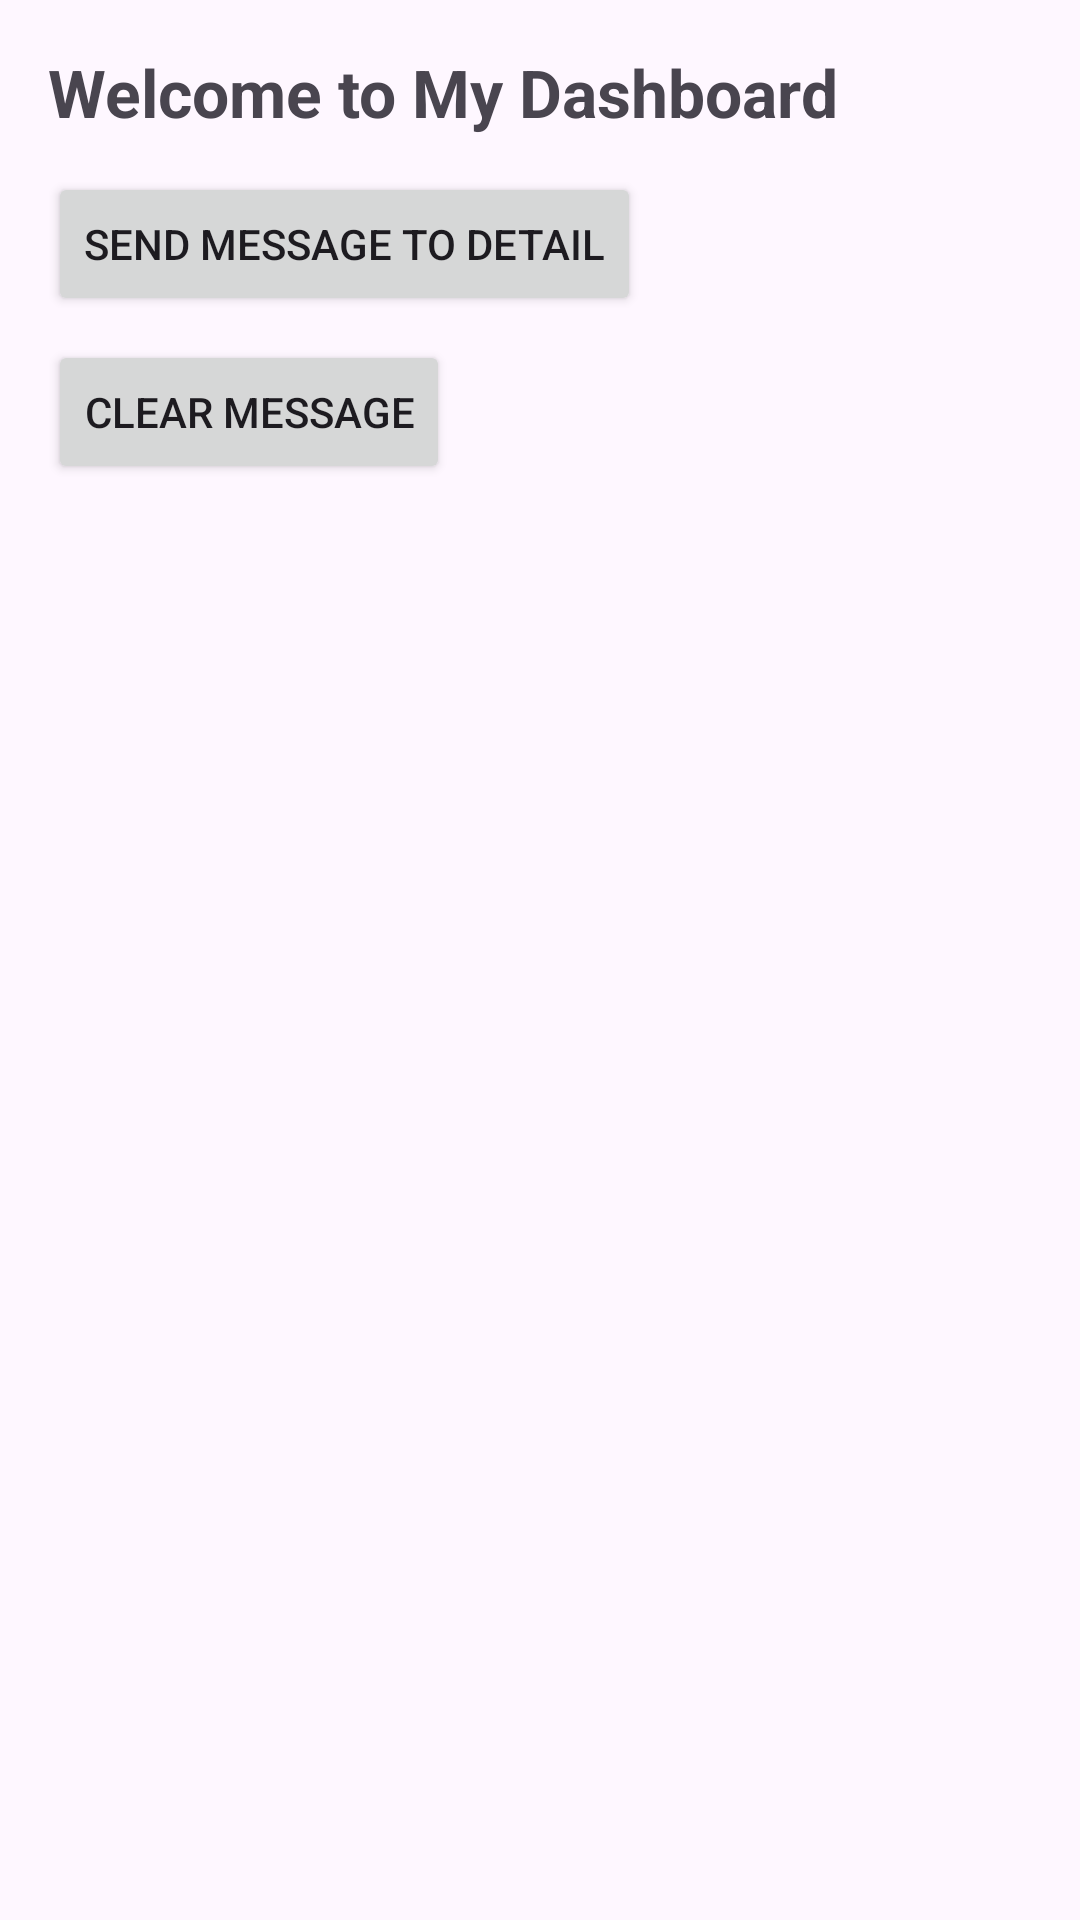

Here is an Android app screen rendered from its layout file. Give the layout XML and the strings, colors and styles it references.
<!-- AndroidManifest.xml: application theme Theme.UIDesignLab -->
<!-- res/layout/fragment_header.xml -->
<?xml version="1.0" encoding="utf-8"?>
<LinearLayout
    xmlns:android="http://schemas.android.com/apk/res/android"
    android:layout_width="match_parent"
    android:layout_height="wrap_content"
    android:orientation="vertical"
    android:background="@color/header_background"
    android:padding="16dp">

    <TextView
        android:id="@+id/txtHeaderTitle"
        android:layout_width="wrap_content"
        android:layout_height="wrap_content"
        android:text="@string/welcome_message"
        android:textColor="@color/my_custom_color"
        android:textSize="22sp"
        android:textStyle="bold" />

    <Button
        android:id="@+id/btnSendToDetail"
        android:layout_width="wrap_content"
        android:layout_height="wrap_content"
        android:layout_marginTop="12dp"
        android:text="Send Message to Detail" />


    <Button
        android:id="@+id/btnClearMessage"
        android:layout_width="wrap_content"
        android:layout_height="wrap_content"
        android:layout_marginTop="8dp"
        android:text="Clear Message" />


</LinearLayout>
<!-- resources referenced by this layout -->
<resources>
  <string name="welcome_message">Welcome to My Dashboard</string>
  <style name="Theme.UIDesignLab" parent="Base.Theme.UIDesignLab" />
  <style name="Base.Theme.UIDesignLab" parent="Theme.Material3.DayNight">
          <item name="windowActionBar">false</item>
          <item name="windowNoTitle">true</item>
      </style>
</resources>
